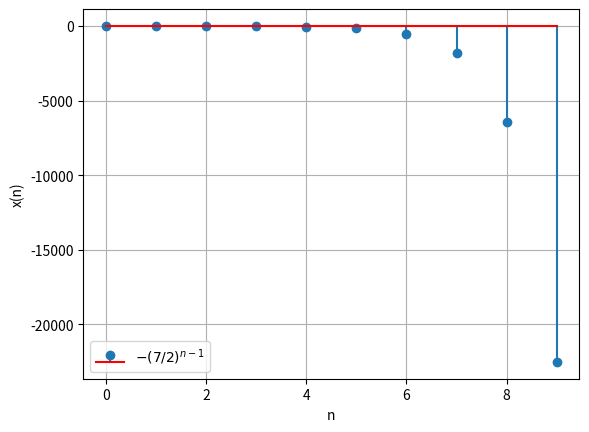

Generate this figure with matplotlib:
import matplotlib.pyplot as plt
import numpy as np

x = np.arange(0, 10, 1)
a=-2/7
r1=-7/2
r2=7/2
y1=a*(r1**x)
y2=a*(r2**x)

plt.stem(x, y1, linefmt='-', markerfmt='o', basefmt='r', label= r'$(-7/2)^{n-1}$')
plt.xlabel('n')
plt.ylabel("x(n)")
plt.legend()
plt.grid(True)
plt.savefig("graph1.png")
plt.clf() 

plt.stem(x, y2, linefmt='-', markerfmt='o', basefmt='r', label=r'$-(7/2)^{n-1}$')
plt.xlabel('n')
plt.ylabel("x(n)")
plt.legend()
plt.grid(True)
plt.savefig("graph2.png")
